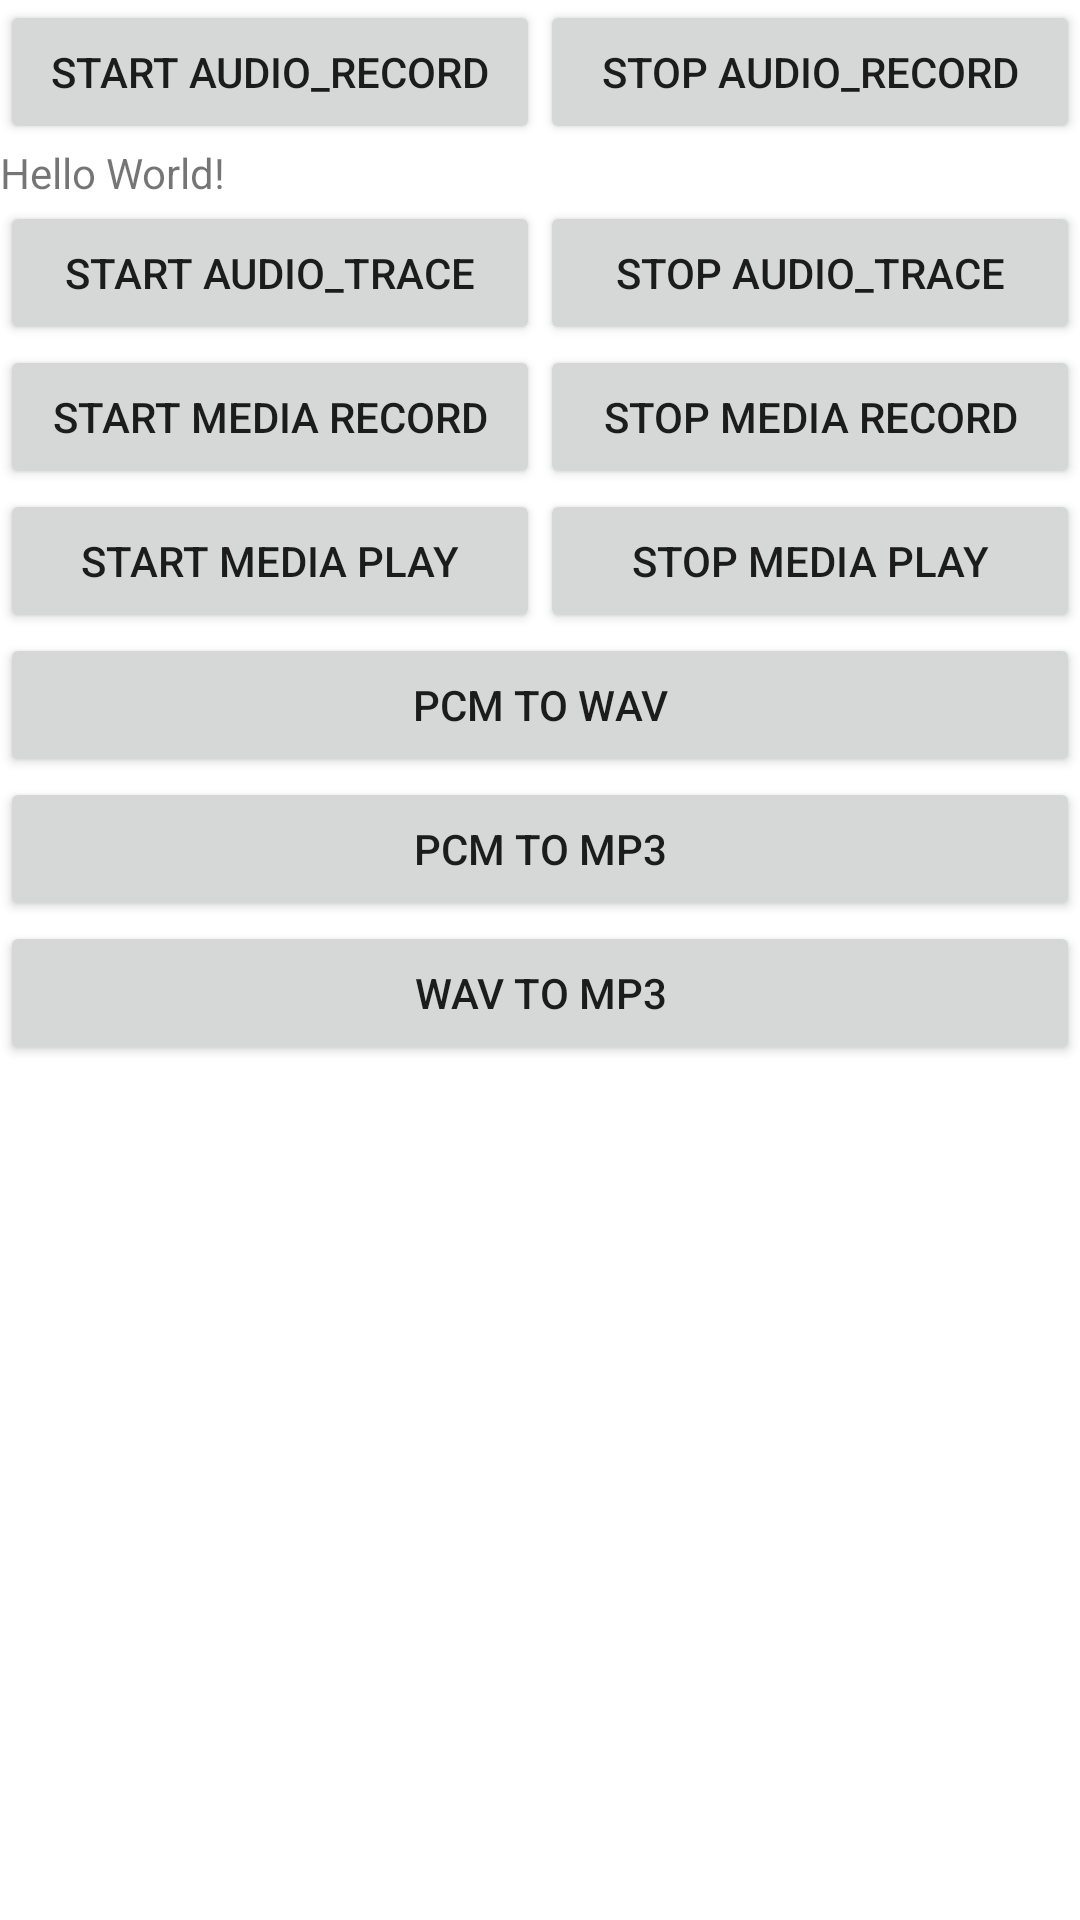

Android layout source for this screen:
<!-- AndroidManifest.xml: application theme AppTheme -->
<!-- res/layout/activity_main.xml -->
<?xml version="1.0" encoding="utf-8"?>
<LinearLayout xmlns:android="http://schemas.android.com/apk/res/android"
    xmlns:app="http://schemas.android.com/apk/res-auto"
    xmlns:tools="http://schemas.android.com/tools"
    android:layout_width="match_parent"
    android:layout_height="match_parent"
    android:orientation="vertical"
    tools:context=".MainActivity">

    <LinearLayout
        android:layout_width="match_parent"
        android:layout_height="wrap_content"
        android:orientation="horizontal">

        <Button
            android:id="@+id/bt_start_audio_record"
            android:layout_width="0dp"
            android:layout_height="wrap_content"
            android:layout_weight="1"
            android:text="start audio_record" />

        <Button
            android:id="@+id/bt_stop_audio_record"
            android:layout_width="0dp"
            android:layout_height="wrap_content"
            android:layout_weight="1"
            android:text="stop audio_record" />

    </LinearLayout>

    <TextView
        android:id="@+id/sample_text"
        android:layout_width="wrap_content"
        android:layout_height="wrap_content"
        android:text="Hello World!"
        app:layout_constraintBottom_toBottomOf="parent"
        app:layout_constraintLeft_toLeftOf="parent"
        app:layout_constraintRight_toRightOf="parent"
        app:layout_constraintTop_toTopOf="parent" />

    <LinearLayout
        android:layout_width="match_parent"
        android:layout_height="wrap_content"
        android:orientation="horizontal">

        <Button
            android:id="@+id/bt_start_audio_trace"
            android:layout_width="0dp"
            android:layout_height="wrap_content"
            android:layout_weight="1"
            android:text="start audio_trace" />

        <Button
            android:id="@+id/bt_stop_audio_trace"
            android:layout_width="0dp"
            android:layout_height="wrap_content"
            android:layout_weight="1"
            android:text="stop audio_trace" />

    </LinearLayout>


    <LinearLayout
        android:layout_width="match_parent"
        android:layout_height="wrap_content"
        android:orientation="horizontal">

        <Button
            android:id="@+id/bt_start_media_record"
            android:layout_width="0dp"
            android:layout_height="wrap_content"
            android:layout_weight="1"
            android:text="start media record" />

        <Button
            android:id="@+id/bt_stop_media_record"
            android:layout_width="0dp"
            android:layout_height="wrap_content"
            android:layout_weight="1"
            android:text="stop media record" />

    </LinearLayout>

    <LinearLayout
        android:layout_width="match_parent"
        android:layout_height="wrap_content"
        android:orientation="horizontal">

        <Button
            android:id="@+id/bt_start_media_player"
            android:layout_width="0dp"
            android:layout_height="wrap_content"
            android:layout_weight="1"
            android:text="start media play" />

        <Button
            android:id="@+id/bt_stop_media_player"
            android:layout_width="0dp"
            android:layout_height="wrap_content"
            android:layout_weight="1"
            android:text="stop media play" />

    </LinearLayout>



    <Button
        android:id="@+id/bt_pcm_to_wav"
        android:layout_width="match_parent"
        android:layout_height="wrap_content"
        android:text="pcm to wav" />

    <Button
        android:id="@+id/bt_pcm_to_mp3"
        android:layout_width="match_parent"
        android:layout_height="wrap_content"
        android:text="pcm to mp3" />

    <Button
        android:id="@+id/bt_wav_to_mp3"
        android:layout_width="match_parent"
        android:layout_height="wrap_content"
        android:text="wav to mp3" />

</LinearLayout>
<!-- resources referenced by this layout -->
<resources>
  <style name="AppTheme" parent="Theme.MaterialComponents.Light">
          
          <item name="colorPrimary">@color/colorPrimary</item>
          <item name="colorPrimaryDark">@color/colorPrimaryDark</item>
          <item name="colorAccent">@color/colorAccent</item>
      </style>
  <!-- not gathered from this repository: default colours our renderer supplied (Android Studio template values) -->
  <color name="colorPrimary">#FF6200EE</color>
  <color name="colorPrimaryDark">#FF3700B3</color>
  <color name="colorAccent">#FF03DAC5</color>
</resources>
